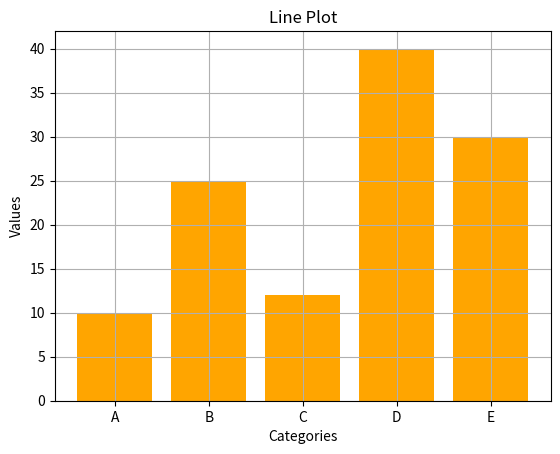

Write Python code to recreate this figure.
import numpy as np
import matplotlib.pyplot as plt

categories = ['A', 'B', 'C', 'D', 'E']
values = [10, 25, 12, 40, 30]

plt.bar(categories, values, color= 'orange')
plt.xlabel('Categories')
plt.ylabel('Values')
plt.title('Line Plot')
plt.grid(True)
plt.show()
